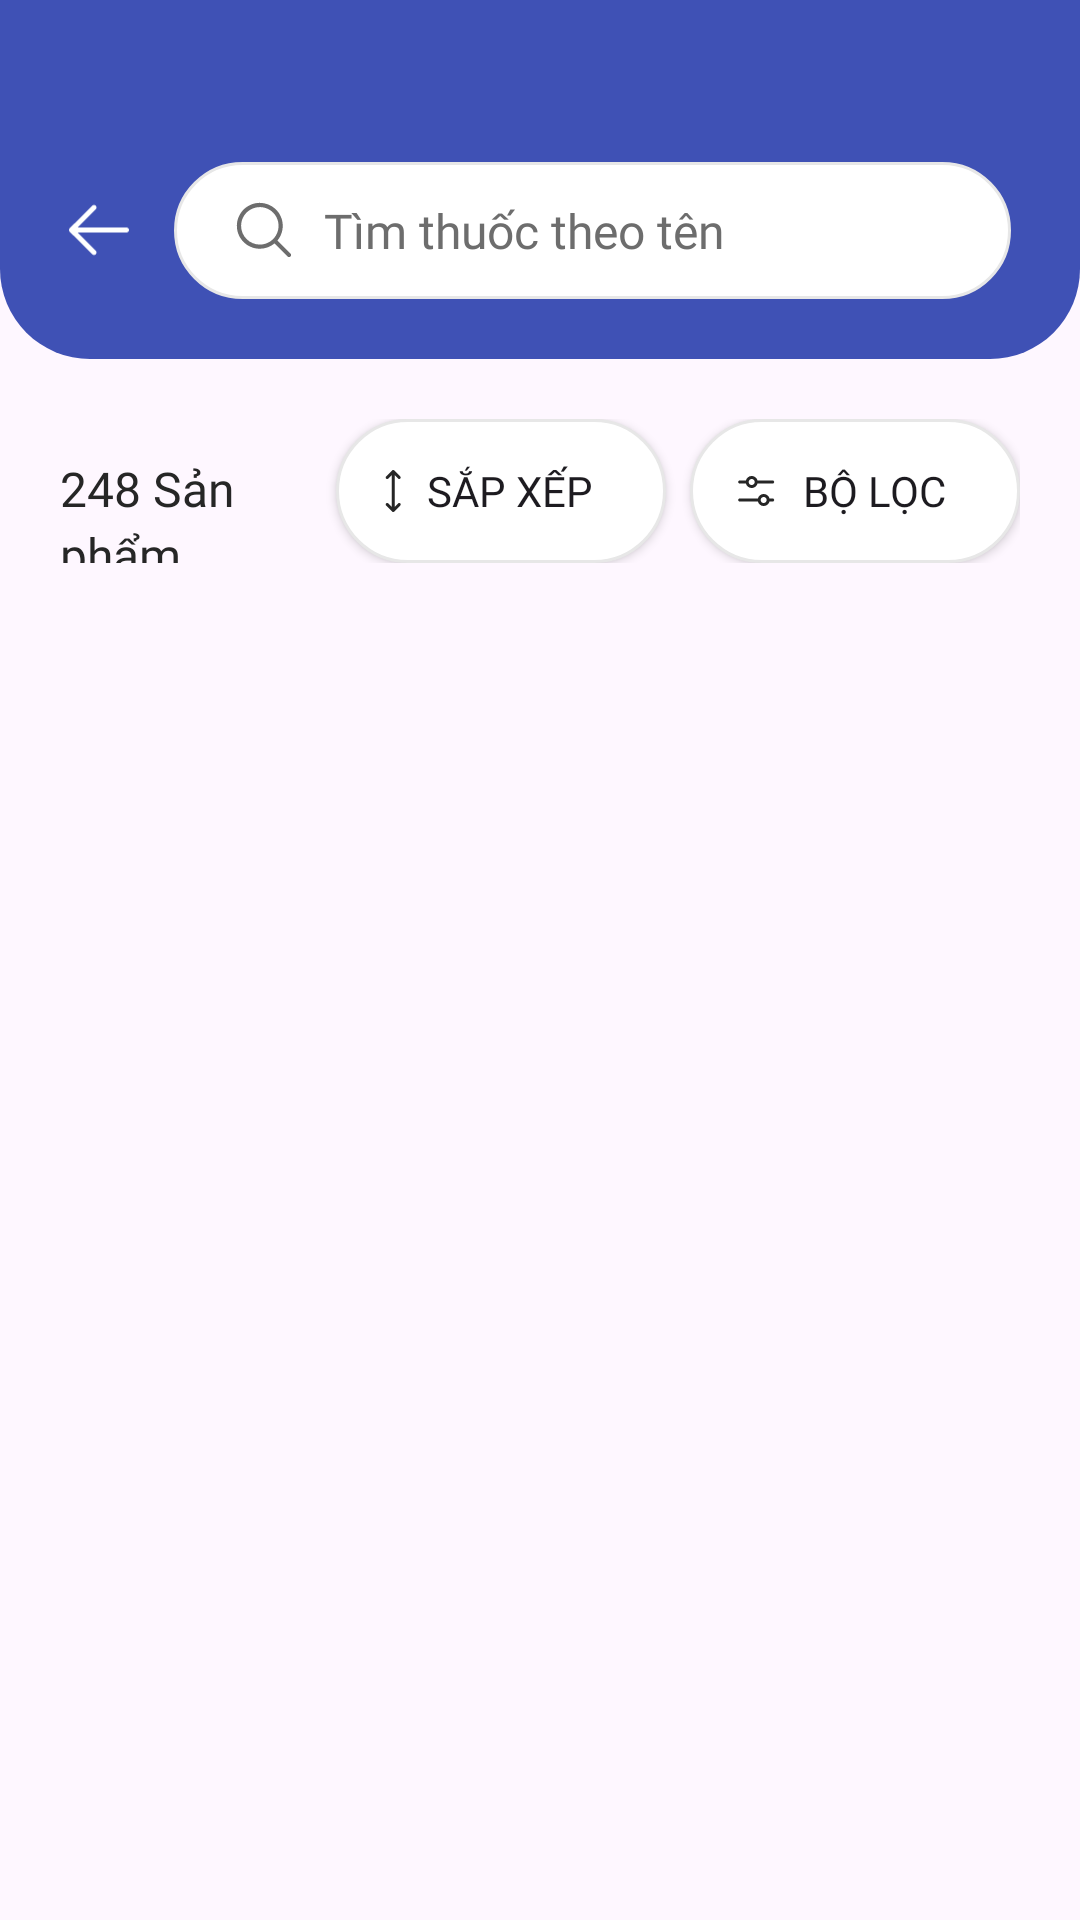

Produce the Android XML layout that renders to this screen, including the resource entries it uses.
<!-- AndroidManifest.xml: application theme Theme.CarepointTMDT -->
<!-- res/layout/activity_medicine_list.xml -->
<?xml version="1.0" encoding="utf-8"?>
<androidx.constraintlayout.widget.ConstraintLayout xmlns:android="http://schemas.android.com/apk/res/android"
    xmlns:app="http://schemas.android.com/apk/res-auto"
    xmlns:tools="http://schemas.android.com/tools"
    android:id="@+id/main"
    android:layout_width="match_parent"
    android:layout_height="match_parent"
    tools:context=".activity.MedicineListActivity">

    <LinearLayout
        android:id="@+id/linearLayout27"
        android:layout_width="match_parent"
        android:layout_height="wrap_content"
        android:background="@drawable/bg_topnav"
        android:gravity="center_vertical"
        android:orientation="horizontal"
        android:paddingHorizontal="23dp"
        android:paddingTop="54dp"
        android:paddingBottom="20dp"
        app:layout_constraintEnd_toEndOf="parent"
        app:layout_constraintStart_toStartOf="parent"
        app:layout_constraintTop_toTopOf="parent">

        <ImageView
            android:id="@+id/btnBackToMedHome"
            android:layout_width="20dp"
            android:layout_height="20dp"
            android:layout_marginEnd="15dp"
            android:scaleX="-1"
            app:srcCompat="@drawable/ic_rightarrow"
            app:tint="@color/text_invert" />

        <LinearLayout
            android:layout_width="match_parent"
            android:layout_height="wrap_content"
            android:layout_weight="1"
            android:background="@drawable/textfield_normal"
            android:backgroundTint="@null"
            android:gravity="center_vertical"
            android:orientation="horizontal"
            android:paddingVertical="12dp"
            android:paddingStart="20dp"
            android:paddingEnd="5dp">

            <ImageView
                android:id="@+id/imageView19"
                android:layout_width="20dp"
                android:layout_height="20dp"
                android:layout_marginEnd="10dp"
                android:src="@drawable/ic_magnifying" />

            <EditText
                android:id="@+id/editTextText4"
                style="@style/Text.Body16px.Regular"
                android:layout_width="match_parent"
                android:layout_height="wrap_content"
                android:background="@android:color/transparent"
                android:ems="10"
                android:hint="Tìm thuốc theo tên"
                android:inputType="text"
                android:textColor="@color/text_primary"
                android:textColorHint="@color/text_secondary" />


        </LinearLayout>

    </LinearLayout>

    <LinearLayout
        android:id="@+id/linearLayout28"
        android:layout_width="match_parent"
        android:layout_height="wrap_content"
        android:orientation="horizontal"
        android:padding="20dp"
        app:layout_constraintEnd_toEndOf="parent"
        app:layout_constraintStart_toStartOf="parent"
        app:layout_constraintTop_toBottomOf="@+id/linearLayout27">

        <TextView
            android:id="@+id/txtProductQuantity"
            style="@style/Text.Body16px.Medium"
            android:layout_width="wrap_content"
            android:layout_height="wrap_content"
            android:layout_weight="1"
            android:text="248 Sản phẩm"
            android:textColor="@color/text_primary" />


        <Button
            android:id="@+id/button"
            style="@style/Text.Caption14px.Regular"
            android:layout_width="110dp"
            android:layout_height="wrap_content"
            android:layout_marginEnd="8dp"
            android:background="@drawable/bg_cate_default_2"
            android:drawableLeft="@drawable/ic_sort"
            android:drawableTint="@color/text_primary"
            android:paddingHorizontal="16dp"
            android:paddingVertical="8dp"
            android:text="Sắp xếp"
            app:backgroundTint="@null" />

        <Button
            android:id="@+id/btnBuyNow"
            style="@style/Text.Caption14px.Regular"
            android:layout_width="110dp"
            android:layout_height="wrap_content"
            android:background="@drawable/bg_cate_default_2"
            android:drawableLeft="@drawable/ic_filter"
            android:drawableTint="@color/text_primary"
            android:paddingHorizontal="16dp"
            android:paddingVertical="8dp"
            android:text="Bộ lọc"
            app:backgroundTint="@null" />
    </LinearLayout>

    <androidx.constraintlayout.widget.ConstraintLayout

        android:layout_width="match_parent"
        android:layout_height="wrap_content"
        android:paddingHorizontal="20dp"
        app:layout_constraintEnd_toEndOf="parent"
        app:layout_constraintStart_toStartOf="parent"
        app:layout_constraintTop_toBottomOf="@+id/linearLayout28">

        <androidx.recyclerview.widget.RecyclerView
            android:layout_width="match_parent"
            android:layout_height="match_parent"
            android:overScrollMode="never"
            android:id="@+id/rvMedListByTitle"
            app:layout_constraintBottom_toBottomOf="parent"
            app:layout_constraintEnd_toEndOf="parent"
            app:layout_constraintStart_toStartOf="parent"
            app:layout_constraintTop_toTopOf="parent" />

        <ProgressBar
            android:id="@+id/prgBarLoadMedList"
            style="?android:attr/progressBarStyle"
            android:layout_width="wrap_content"
            android:layout_height="wrap_content"
            android:indeterminate="true"
            android:indeterminateTint="@color/brand"
            android:visibility="gone"
            app:layout_constraintBottom_toBottomOf="parent"
            app:layout_constraintEnd_toEndOf="parent"
            app:layout_constraintStart_toStartOf="parent"
            app:layout_constraintTop_toTopOf="parent" />
    </androidx.constraintlayout.widget.ConstraintLayout>
</androidx.constraintlayout.widget.ConstraintLayout>
<!-- resources referenced by this layout -->
<resources>
  <color name="brand">#3F51B5</color>
  <color name="text_invert">#FFFFFF</color>
  <color name="text_primary">#262626</color>
  <color name="text_secondary">#6D6D6D</color>
  <!-- drawable bg_cate_default_2 (drawable) -->
  <?xml version="1.0" encoding="utf-8"?>
  <shape xmlns:android="http://schemas.android.com/apk/res/android">
      <solid android:color="@color/bg_primary"/>
      <corners android:radius="1000dp"/>
      <stroke android:color="@color/stroke_secondary" android:width="1dp"/>
  </shape>
  <!-- drawable bg_topnav (drawable) -->
  <?xml version="1.0" encoding="utf-8"?>
  <shape android:shape="rectangle" xmlns:android="http://schemas.android.com/apk/res/android">
      <solid android:color="@color/brand"/>
      <corners android:bottomRightRadius="30dp" android:bottomLeftRadius="30dp"/>
  </shape>
  <!-- drawable ic_rightarrow (drawable) -->
  <vector xmlns:android="http://schemas.android.com/apk/res/android"
      android:width="18dp"
      android:height="16dp"
      android:viewportWidth="18"
      android:viewportHeight="16">
    <path
        android:pathData="M17.781,8.531L11.031,15.281C10.89,15.421 10.699,15.5 10.5,15.5C10.301,15.5 10.11,15.421 9.969,15.281C9.829,15.14 9.75,14.949 9.75,14.75C9.75,14.551 9.829,14.36 9.969,14.219L15.44,8.75H0.75C0.551,8.75 0.36,8.671 0.22,8.53C0.079,8.39 0,8.199 0,8C0,7.801 0.079,7.61 0.22,7.47C0.36,7.329 0.551,7.25 0.75,7.25H15.44L9.969,1.781C9.829,1.64 9.75,1.449 9.75,1.25C9.75,1.051 9.829,0.86 9.969,0.719C10.11,0.579 10.301,0.5 10.5,0.5C10.699,0.5 10.89,0.579 11.031,0.719L17.781,7.469C17.85,7.539 17.906,7.622 17.943,7.713C17.981,7.804 18.001,7.901 18.001,8C18.001,8.098 17.981,8.196 17.943,8.287C17.906,8.378 17.85,8.461 17.781,8.531Z"
        android:fillColor="#6D6D6D"/>
  </vector>
  <!-- drawable textfield_normal (drawable) -->
  <?xml version="1.0" encoding="utf-8"?>
  <shape android:shape="rectangle" xmlns:android="http://schemas.android.com/apk/res/android">
      <corners android:radius="1000dp"/>
      <solid android:color="@android:color/white"/>
      <stroke android:width="1dp" android:color="@color/stroke_secondary"/>
  </shape>
  <style name="Text.Body16px.Medium" parent="TextAppearance.AppCompat">
          <item name="android:textSize">16sp</item>
          <item name="android:fontFamily">@font/inter_medium</item>
          <item name="android:lineHeight">22sp</item>
      </style>
  <style name="Text.Body16px.Regular" parent="TextAppearance.AppCompat">
          <item name="android:textSize">16sp</item>
          <item name="android:fontFamily">@font/inter_regular</item>
          <item name="android:lineHeight">22sp</item>
      </style>
  <style name="Text.Caption14px.Regular" parent="TextAppearance.AppCompat">
          <item name="android:textSize">14sp</item>
          <item name="android:fontFamily">@font/inter_regular</item>
          <item name="android:lineHeight">20sp</item>
      </style>
  <style name="Theme.CarepointTMDT" parent="Base.Theme.CarepointTMDT" />
  <color name="bg_primary">#FFFFFF</color>
  <color name="stroke_secondary">#E7E7E7</color>
  <style name="Base.Theme.CarepointTMDT" parent="Theme.Material3.DayNight.NoActionBar">
          
          
      </style>
</resources>
